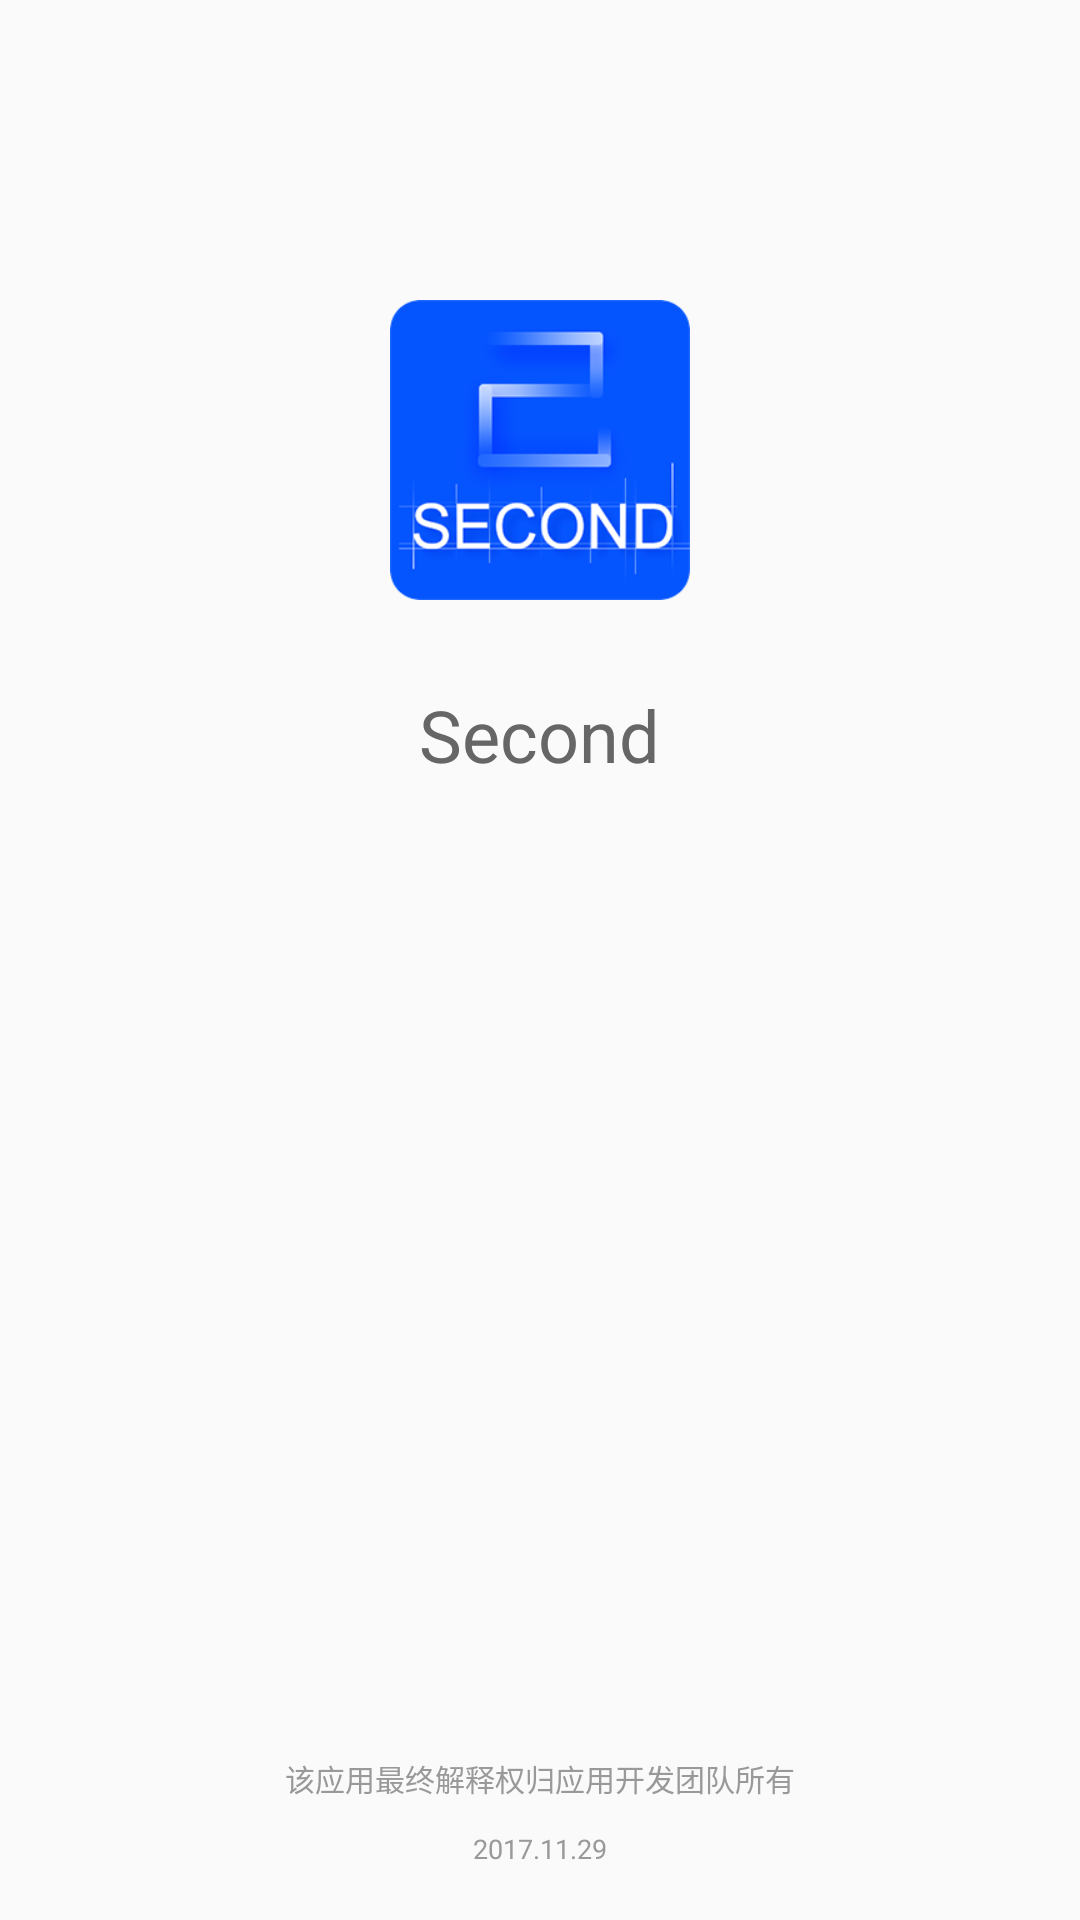

Reconstruct the res/layout file that produces this screen, plus the resources it refers to.
<!-- AndroidManifest.xml: application theme AppTheme -->
<!-- res/layout/fragment_about.xml -->
<RelativeLayout xmlns:android="http://schemas.android.com/apk/res/android"
    xmlns:tools="http://schemas.android.com/tools"
    android:layout_width="match_parent"
    android:layout_height="match_parent"
    tools:context="com.example.zjy.second.fragment.AboutFragment">

    <ImageView
        android:src="@drawable/logo"
        android:id="@+id/about_logo"
        android:layout_width="100dp"
        android:layout_height="100dp"
        android:layout_marginTop="100dp"
        android:layout_centerHorizontal="true"/>

    <TextView
        android:layout_width="wrap_content"
        android:layout_height="wrap_content"
        android:text="Second"
        android:layout_below="@id/about_logo"
        android:layout_marginTop="28.5dp"
        android:layout_centerHorizontal="true"
        android:textSize="24sp"
        android:textColor="#666666"/>

    <TextView
        android:id="@+id/about_team"
        android:layout_width="wrap_content"
        android:layout_height="wrap_content"
        android:layout_centerHorizontal="true"
        android:layout_alignParentBottom="true"
        android:text="2017.11.29"
        android:layout_marginBottom="17.5dp"
        android:textColor="#999999"
        android:textSize="9sp"/>

    <TextView
        android:layout_width="wrap_content"
        android:layout_height="wrap_content"
        android:layout_centerHorizontal="true"
        android:layout_above="@id/about_team"
        android:text="该应用最终解释权归应用开发团队所有"
        android:layout_marginBottom="10dp"
        android:textColor="#999999"
        android:textSize="10sp"/>

</RelativeLayout>
<!-- resources referenced by this layout -->
<resources>
  <!-- drawable logo: png bitmap (drawable, 37259 bytes) -->
  <style name="AppTheme" parent="Theme.AppCompat.DayNight.NoActionBar">
          
          <item name="colorPrimary">#0555ff</item>
          <item name="colorPrimaryDark">@color/colorPrimaryDark</item>
          <item name="colorAccent">@color/colorAccent</item>
      </style>
  <!-- not gathered from this repository: default colours our renderer supplied (Android Studio template values) -->
  <color name="colorPrimaryDark">#FF3700B3</color>
  <color name="colorAccent">#FF03DAC5</color>
</resources>
